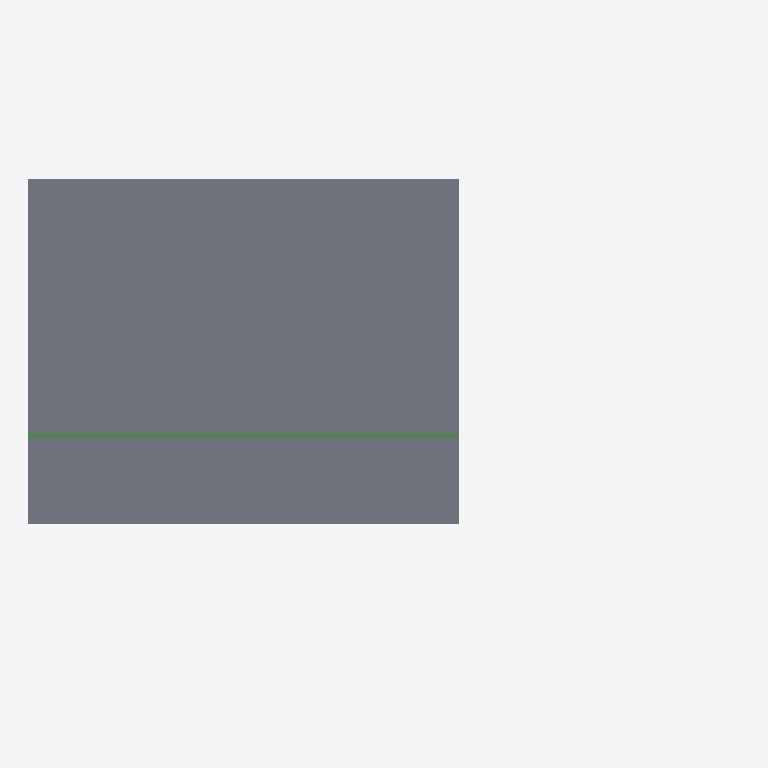
Plan cut of the same IFC building model at storey 'Cobertura' (level 3.00 m, cut at 4.40 m), seen from above with north up, elements coloured by IFC class: 1 slab (grey), 1 beam (green). Cut surfaces are drawn darker.
Extent 16.5 m × 9.5 m × 4.0 m (x, y, z). Storeys (2): Térreo at 0.00 m; Cobertura at 3.00 m. Elements (45): 11 IfcWall, 5 IfcElectricAppliance, 5 IfcFurniture, 5 IfcOutlet, 4 IfcLightFixture, 4 IfcSanitaryTerminal, 2 IfcFurnishingElement, 1 IfcBeam, 1 IfcBoiler, 1 IfcDistributionChamberElement, 1 IfcElectricDistributionBoard, 1 IfcFlowMeter.

HEADER;
FILE_DESCRIPTION(('ViewDefinition [ReferenceView_V1.2]'),'2;1');
FILE_NAME('Obra 01a19302.ifc','2026-10-31T17:30:08',('CivilConstructorAI'),('CivilConstructorAI'),'CivilConstructorAI 0.1','CivilConstructorAI','');
FILE_SCHEMA(('IFC4X3'));
ENDSEC;
DATA;
#15=IFCPROJECT('0DZNjFwhDAgYk5N3Obgk$G',#5,'Obra 01a19302',$,$,$,$,(#10),#14);
#17=IFCSITE('0v3fqWEbDhk0woChp5ef3m',#5,'Terreno',$,$,#16,$,$,.ELEMENT.,$,$,$,$,$);
#19=IFCBUILDING('3dyNpX4GCzQIG3Ifnqo9im',#5,'Obra 01a19302',$,$,#18,$,$,.ELEMENT.,$,$,$);
#25=IFCBUILDINGSTOREY('0AaAdimeFCA7WqesINYmFG',#5,'Térreo',$,$,#24,$,$,.ELEMENT.,0.0);
#1373=IFCBUILDINGSTOREY('0Q6J0kbVSIohMyxIBdu2eW',#5,'Cobertura',$,$,#1372,$,$,.ELEMENT.,3.0);
#1386=IFCSLAB('0Q6J0kcWS8Q$9ZUnmBhUMW',#5,'L1',$,$,#1385,#1384,$,.FLOOR.);
#1409=IFCBEAM('0Q6J0kdkT6ke0R4jlbzT1m',#5,'V1',$,$,#1407,#1408,$,.BEAM.);
ENDSEC;
